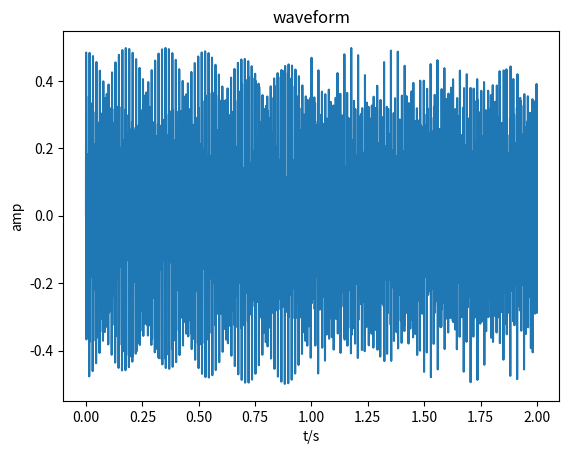

Python code for this plot: (Note: this script raises an exception after producing the figure.)
import numpy as np
import scipy
from scipy import signal
from scipy.fft import fft, fftfreq
from scipy.io import wavfile
import matplotlib
import matplotlib.pyplot as plt

fs = 16000
t = np.arange(0,2,1/fs)
amp = 0.5

f = 261.63*2**(np.arange(0,12,1)/12) # C4,C4#,D4,D4#,E4,F4,F4#,G4,G4#,A4,A4#,B4
# normalization factor 1/3, 1/4 respectively.
wav_1 = 1/3 * amp * (np.sin(2*np.pi*f[0]*t[0:fs]) + 
             np.sin(2*np.pi*f[4]*t[0:fs]) +
             np.sin(2*np.pi*f[7]*t[0:fs]))
wav_2 = 1/4 * amp * (np.sin(2*np.pi*f[0]*t[0:fs]) + 
             np.sin(2*np.pi*f[4]*t[0:fs]) +
             np.sin(2*np.pi*f[7]*t[0:fs]) + 
             np.sin(2*np.pi*f[11]*t[0:fs]))
wav = np.concatenate([wav_1,wav_2],0)

plt.figure()
plt.plot(t,wav)
plt.xlabel('t/s')
plt.ylabel('amp')
plt.title('waveform')
plt.savefig('./figure/task_2/task_2_waveform.png',  dpi=300)

# use Short Time Fourier Transform to analize
for window_width in [200,400,1000,2000,4000]:
    freq, time, Zxx = signal.stft(wav, fs, window=signal.get_window('boxcar', window_width), nperseg=window_width, noverlap=0) # if use hanning window, the result can be much better

    plt.figure()
    # To make it clear for visualization, we only focus on frequencies less than 1000
    plt.pcolormesh(time, freq[0:int(1000/(fs/window_width))], np.abs(Zxx[0:int(1000/(fs/window_width)),:]), vmin=0, vmax=amp, shading='gouraud')
    plt.title(f'STFT Magnitude width {window_width} box')
    plt.ylabel('frequency/Hz')
    plt.xlabel('time/s')
    plt.colorbar()
    plt.savefig(f'./figure/task_2/task_2_time_freq_linear_w{window_width}_box', dpi=600)

    plt.figure()
    # To make it clear for visualization, we only focus on frequencies less than 1000
    # use log scale 
    plt.pcolormesh(time, freq[0:int(1000/(fs/window_width))], np.abs(Zxx[0:int(1000/(fs/window_width)),:]), shading='gouraud', norm=matplotlib.colors.LogNorm())
    plt.title(f'STFT Log Magnitude width {window_width} box')
    plt.ylabel('frequency/Hz')
    plt.xlabel('time/s')
    plt.colorbar()
    plt.savefig(f'./figure/task_2/task_2_time_freq_log_w{window_width}_box' , dpi=600)
    
    
# use default hann window
for window_width in [200,400,1000,2000,4000]:
    freq, time, Zxx = signal.stft(wav, fs, nperseg=window_width)

    plt.figure()
    # To make it clear for visualization, we only focus on frequencies less than 1000
    plt.pcolormesh(time, freq[0:int(1000/(fs/window_width))], np.abs(Zxx[0:int(1000/(fs/window_width)),:]), vmin=0, vmax=amp, shading='gouraud')
    plt.title(f'STFT Magnitude width {window_width} Hann')
    plt.ylabel('frequency/Hz')
    plt.xlabel('time/s')
    plt.colorbar()
    plt.savefig(f'./figure/task_2/task_2_time_freq_linear_w{window_width}_Hann', dpi=600)

    plt.figure()
    # To make it clear for visualization, we only focus on frequencies less than 1000
    # use log scale 
    plt.pcolormesh(time, freq[0:int(1000/(fs/window_width))], np.abs(Zxx[0:int(1000/(fs/window_width)),:]), shading='gouraud', norm=matplotlib.colors.LogNorm())
    plt.title(f'STFT Log Magnitude width {window_width} Hann')
    plt.ylabel('frequency/Hz')
    plt.xlabel('time/s')
    plt.colorbar()
    plt.savefig(f'./figure/task_2/task_2_time_freq_log_w{window_width}_Hann' , dpi=600)